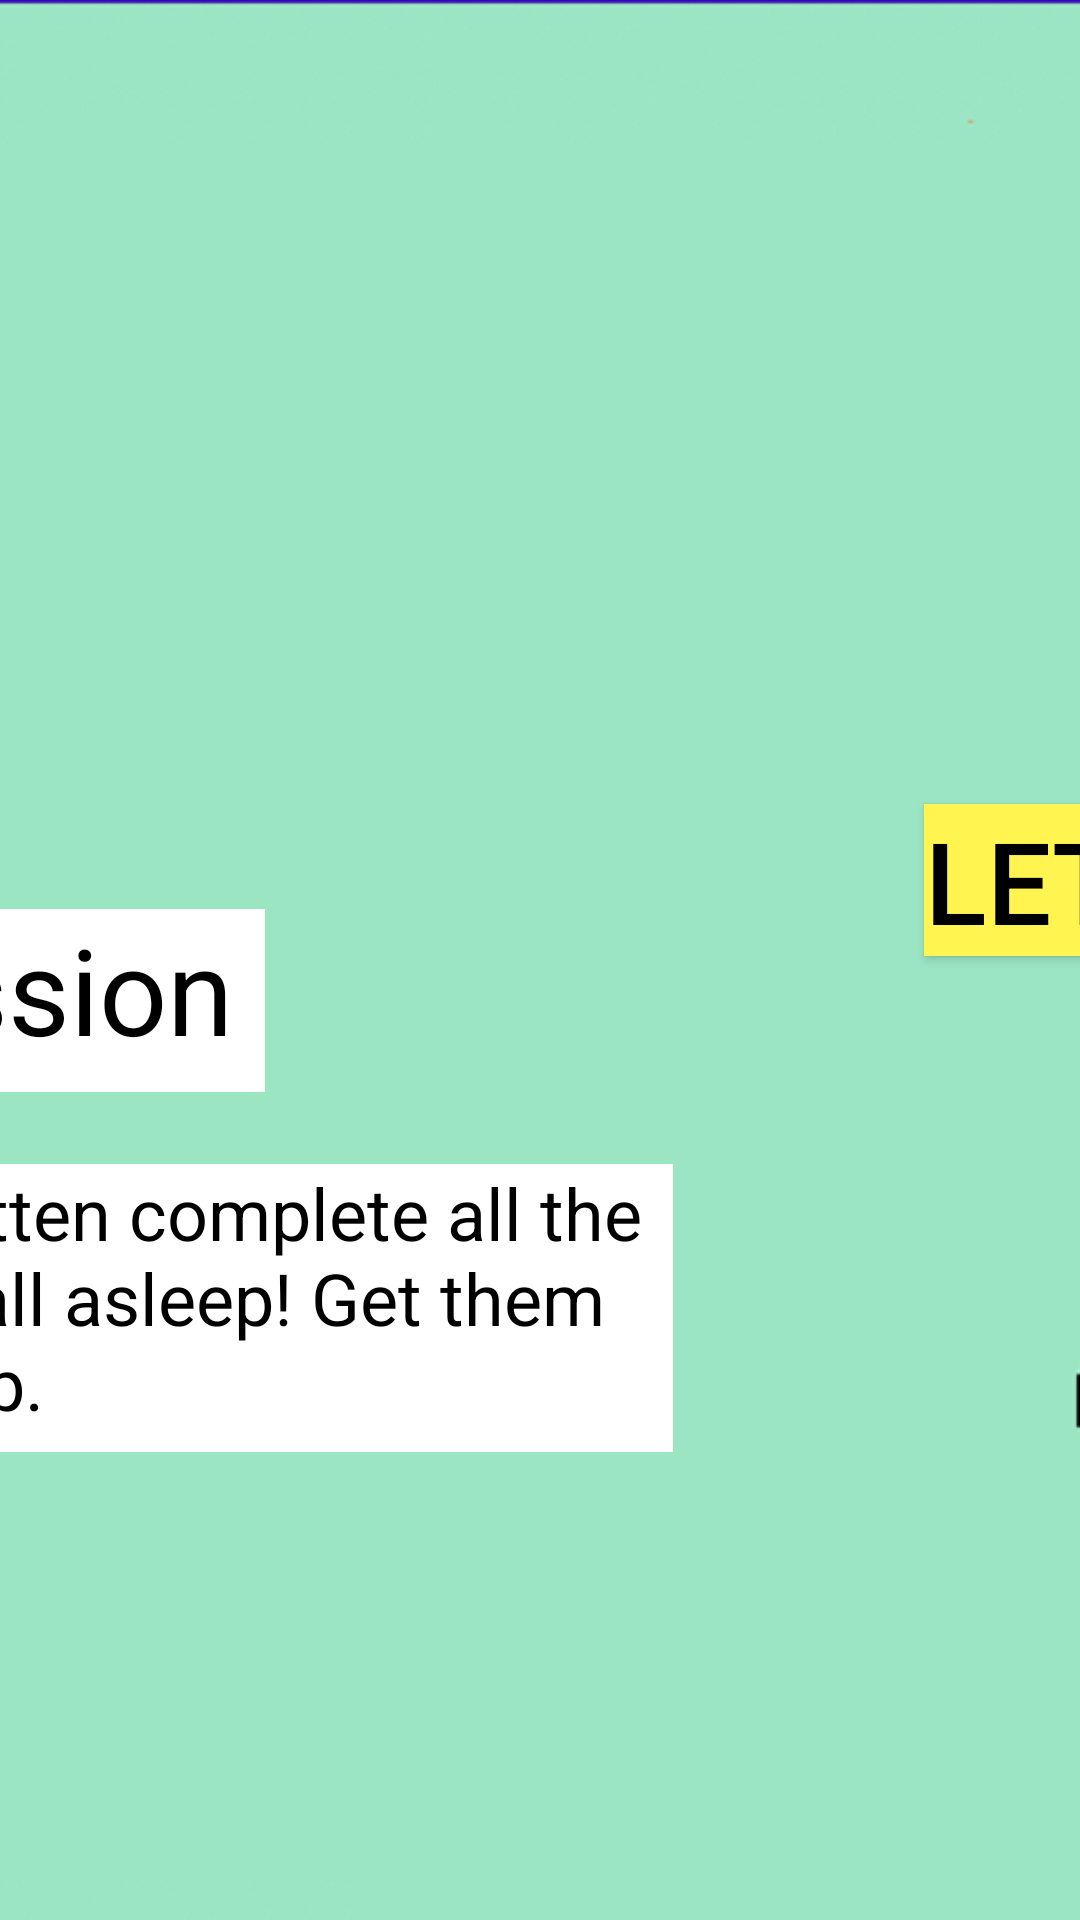

Reconstruct the res/layout file that produces this screen, plus the resources it refers to.
<!-- AndroidManifest.xml: application theme AppTheme -->
<!-- res/layout/activity_instruction.xml -->
<?xml version="1.0" encoding="utf-8"?>
<androidx.constraintlayout.widget.ConstraintLayout xmlns:android="http://schemas.android.com/apk/res/android"
    xmlns:app="http://schemas.android.com/apk/res-auto"
    xmlns:tools="http://schemas.android.com/tools"
    android:id="@+id/frameLayout2"
    android:layout_width="match_parent"
    android:layout_height="match_parent"
    android:background="?attr/fullscreenBackgroundColor"
    android:theme="@style/ThemeOverlay.AreYouKittenMe.FullscreenContainer">

    <ImageView
        android:id="@+id/cat_back"
        android:layout_width="0dp"
        android:layout_height="wrap_content"
        android:contentDescription="@string/cat_back_background"
        android:scaleType="centerCrop"
        android:src="@drawable/catback"
        app:layout_constraintBottom_toBottomOf="parent"
        app:layout_constraintEnd_toEndOf="parent"
        app:layout_constraintHorizontal_bias="1.0"
        app:layout_constraintStart_toStartOf="parent"
        app:layout_constraintTop_toTopOf="parent"
        app:layout_constraintVertical_bias="0.0" />

    <TextView
        android:id="@+id/titleInstruction"
        android:layout_width="242dp"
        android:layout_height="61dp"
        android:layout_alignParentEnd="true"
        android:layout_marginEnd="272dp"
        android:layout_marginBottom="276dp"
        android:background="@color/white"
        android:backgroundTint="#FFFFFF"
        android:text="@string/your_mission"
        android:textColor="#000000"
        android:textSize="40sp"
        app:layout_constraintBottom_toBottomOf="parent"
        app:layout_constraintEnd_toEndOf="parent" />

    <TextView
        android:id="@+id/instruction"
        android:layout_width="478dp"
        android:layout_height="96dp"
        android:layout_alignParentEnd="true"
        android:layout_marginEnd="136dp"
        android:layout_marginBottom="156dp"
        android:background="@color/white"
        android:backgroundTint="#FFFFFF"
        android:text="@string/instruction"
        android:textColor="#000000"
        android:textSize="24sp"
        app:layout_constraintBottom_toBottomOf="parent"
        app:layout_constraintEnd_toEndOf="parent" />

    <Button
        android:id="@+id/startLevel"
        android:layout_width="wrap_content"
        android:layout_height="wrap_content"
        android:layout_centerInParent="true"
        android:layout_marginStart="308dp"
        android:layout_marginTop="268dp"
        android:background="#FFF450"
        android:text="@string/let_s_go"
        android:textColor="#000000"
        android:textSize="38sp"

        app:layout_constraintStart_toStartOf="parent"
        app:layout_constraintTop_toTopOf="parent" />

    <androidx.constraintlayout.widget.Guideline
        android:id="@+id/guideline2"
        android:layout_width="wrap_content"
        android:layout_height="wrap_content"
        android:orientation="vertical"
        app:layout_constraintGuide_begin="20dp" />
</androidx.constraintlayout.widget.ConstraintLayout>
<!-- resources referenced by this layout -->
<resources>
  <color name="white">#FFFFFFFF</color>
  <!-- drawable catback: png bitmap (drawable-v24, 312243 bytes) -->
  <string name="cat_back_background">cat back background</string>
  <string name="instruction">Kitten is sleepy. Help Kitten complete all the obstacles before they fall asleep! Get them back home to take a nap.</string>
  <string name="let_s_go">Let\'s go!</string>
  <string name="your_mission">Your Mission</string>
  <style name="ThemeOverlay.AreYouKittenMe.FullscreenContainer" parent="">
          <item name="fullscreenBackgroundColor">@color/light_blue_900</item>
          <item name="fullscreenTextColor">@color/light_blue_A400</item>
      </style>
  <style name="AppTheme" parent="Theme.AppCompat.Light.NoActionBar">
          <item name="colorPrimary">@color/colorPrimary</item>
          <item name="colorPrimaryDark">@color/colorPrimaryDark</item>
          <item name="colorAccent">@color/colorAccent</item>
      </style>
  <color name="light_blue_900">#FF01579B</color>
  <color name="light_blue_A400">#FF00B0FF</color>
  <style name="Theme.AppCompat.Light.NoActionBar">
          <item name="windowNoTitle">true</item>
          <item name="windowActionBar">false</item>
      </style>
  <color name="colorPrimary">#008577</color>
  <color name="colorPrimaryDark">#00574B</color>
  <color name="colorAccent">#D81B60</color>
</resources>
